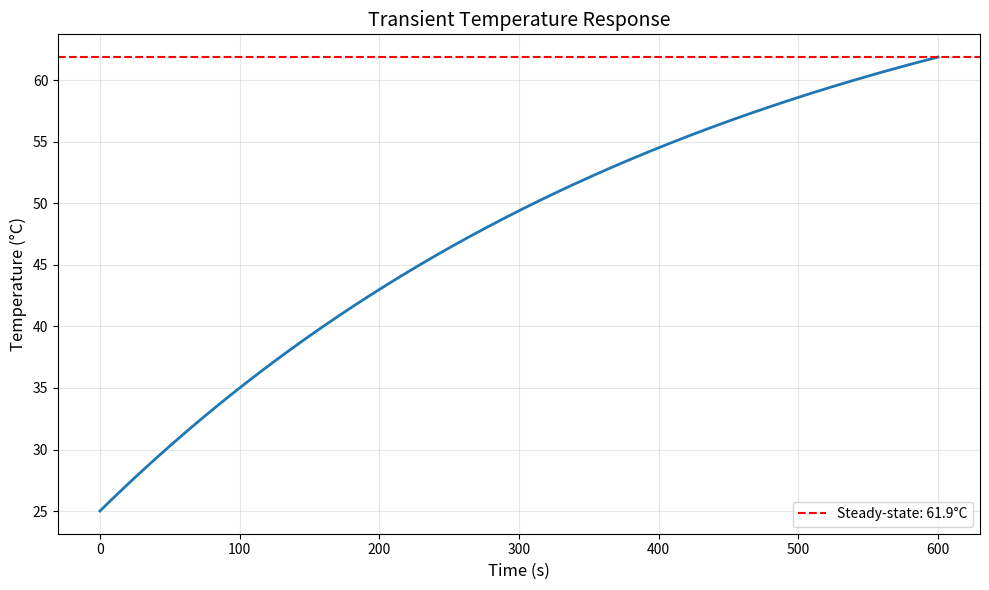

Here is the Python script that generated this plot: (Note: this script raises an exception after producing the figure.)
"""
Thermal Analysis Module
열 해석 모듈

This module provides thermal analysis calculations for optical modules.
광학 모듈의 열 해석 계산을 제공합니다.
"""

import numpy as np
import matplotlib.pyplot as plt
from typing import Tuple, Dict, List
from dataclasses import dataclass


@dataclass
class MaterialProperties:
    """재료 물성 데이터 클래스"""
    name: str
    thermal_conductivity: float  # W/m·K
    density: float               # kg/m³
    specific_heat: float         # J/kg·K
    thermal_expansion: float     # 1/K
    
    def thermal_diffusivity(self) -> float:
        """열확산율 계산 (m²/s)"""
        return self.thermal_conductivity / (self.density * self.specific_heat)


# 일반적인 광학 재료 물성
MATERIAL_DATABASE = {
    "BK7": MaterialProperties(
        name="BK7 Glass",
        thermal_conductivity=1.114,
        density=2510,
        specific_heat=858,
        thermal_expansion=7.1e-6
    ),
    "Fused Silica": MaterialProperties(
        name="Fused Silica",
        thermal_conductivity=1.38,
        density=2203,
        specific_heat=703,
        thermal_expansion=0.55e-6
    ),
    "Aluminum": MaterialProperties(
        name="Aluminum 6061-T6",
        thermal_conductivity=167,
        density=2700,
        specific_heat=896,
        thermal_expansion=23.6e-6
    ),
    "Copper": MaterialProperties(
        name="Copper",
        thermal_conductivity=400,
        density=8960,
        specific_heat=385,
        thermal_expansion=16.5e-6
    ),
    "Invar": MaterialProperties(
        name="Invar",
        thermal_conductivity=10.7,
        density=8050,
        specific_heat=515,
        thermal_expansion=1.2e-6
    )
}


class ThermalAnalyzer:
    """열 해석 계산 클래스"""
    
    @staticmethod
    def conduction_1d(k: float, area: float, temp_diff: float, 
                      length: float) -> float:
        """
        1차원 정상 상태 열전도 계산 (Fourier's Law)
        
        Args:
            k: 열전도율 (W/m·K)
            area: 단면적 (m²)
            temp_diff: 온도차 (K)
            length: 길이 (m)
            
        Returns:
            열유속 (W)
        """
        return k * area * temp_diff / length
    
    @staticmethod
    def convection(h: float, area: float, temp_diff: float) -> float:
        """
        대류 열전달 계산 (Newton's Law of Cooling)
        
        Args:
            h: 대류 열전달계수 (W/m²·K)
            area: 표면적 (m²)
            temp_diff: 온도차 (K)
            
        Returns:
            열유속 (W)
        """
        return h * area * temp_diff
    
    @staticmethod
    def radiation(emissivity: float, area: float, 
                 temp_hot: float, temp_cold: float) -> float:
        """
        복사 열전달 계산 (Stefan-Boltzmann Law)
        
        Args:
            emissivity: 방사율
            area: 표면적 (m²)
            temp_hot: 고온 표면 온도 (K)
            temp_cold: 저온 주변 온도 (K)
            
        Returns:
            열유속 (W)
        """
        sigma = 5.67e-8  # Stefan-Boltzmann constant (W/m²·K⁴)
        return emissivity * sigma * area * (temp_hot**4 - temp_cold**4)
    
    @staticmethod
    def thermal_resistance_conduction(length: float, k: float, 
                                     area: float) -> float:
        """
        전도 열저항 계산
        
        Args:
            length: 길이 (m)
            k: 열전도율 (W/m·K)
            area: 단면적 (m²)
            
        Returns:
            열저항 (K/W)
        """
        return length / (k * area)
    
    @staticmethod
    def thermal_resistance_convection(h: float, area: float) -> float:
        """
        대류 열저항 계산
        
        Args:
            h: 대류 열전달계수 (W/m²·K)
            area: 표면적 (m²)
            
        Returns:
            열저항 (K/W)
        """
        return 1 / (h * area)


class PeltierModule:
    """펠티어 모듈 성능 계산 클래스"""
    
    def __init__(self, qmax: float, delta_tmax: float, imax: float, vmax: float):
        """
        Args:
            qmax: 최대 냉각 능력 (W) at ΔT=0
            delta_tmax: 최대 온도차 (K) at Q=0
            imax: 최대 전류 (A)
            vmax: 최대 전압 (V)
        """
        self.qmax = qmax
        self.delta_tmax = delta_tmax
        self.imax = imax
        self.vmax = vmax
    
    def cooling_power(self, delta_t: float, current: float) -> float:
        """
        냉각 능력 계산
        
        Args:
            delta_t: 온도차 (K)
            current: 전류 (A)
            
        Returns:
            냉각 능력 (W)
        """
        qc = self.qmax * (current / self.imax) - \
             self.delta_tmax * (current / self.imax)**2 * (delta_t / self.delta_tmax)
        return max(0, qc)
    
    def voltage(self, delta_t: float, current: float) -> float:
        """
        필요 전압 계산
        
        Args:
            delta_t: 온도차 (K)
            current: 전류 (A)
            
        Returns:
            전압 (V)
        """
        return self.vmax * (current / self.imax) * (1 + delta_t / self.delta_tmax)
    
    def cop(self, delta_t: float, current: float) -> float:
        """
        성능계수(COP) 계산
        
        Args:
            delta_t: 온도차 (K)
            current: 전류 (A)
            
        Returns:
            COP (무차원)
        """
        qc = self.cooling_power(delta_t, current)
        power = self.voltage(delta_t, current) * current
        return qc / power if power > 0 else 0


class HeatSinkDesigner:
    """히트싱크 설계 도구"""
    
    @staticmethod
    def natural_convection_h(temp_diff: float, length: float) -> float:
        """
        자연 대류 열전달계수 추정 (수직 평판)
        
        Args:
            temp_diff: 온도차 (K)
            length: 특성 길이 (m)
            
        Returns:
            열전달계수 (W/m²·K)
        """
        # 간단한 경험식 사용
        return 1.42 * (temp_diff / length)**0.25
    
    @staticmethod
    def forced_convection_h(velocity: float, length: float) -> float:
        """
        강제 대류 열전달계수 추정 (평판)
        
        Args:
            velocity: 유속 (m/s)
            length: 특성 길이 (m)
            
        Returns:
            열전달계수 (W/m²·K)
        """
        # 간단한 경험식 사용 (공기)
        return 10.45 - velocity + 10 * velocity**0.5
    
    @staticmethod
    def fin_efficiency(fin_height: float, fin_thickness: float,
                      k: float, h: float) -> float:
        """
        핀 효율 계산
        
        Args:
            fin_height: 핀 높이 (m)
            fin_thickness: 핀 두께 (m)
            k: 열전도율 (W/m·K)
            h: 열전달계수 (W/m²·K)
            
        Returns:
            핀 효율 (0~1)
        """
        m = np.sqrt(2 * h / (k * fin_thickness))
        ml = m * fin_height
        efficiency = np.tanh(ml) / ml
        return efficiency


def transient_temperature(initial_temp: float, ambient_temp: float,
                         thermal_mass: float, thermal_resistance: float,
                         time: np.ndarray, heat_input: float = 0) -> np.ndarray:
    """
    과도 상태 온도 응답 계산 (1차 시스템)
    
    Args:
        initial_temp: 초기 온도 (°C)
        ambient_temp: 주변 온도 (°C)
        thermal_mass: 열용량 (J/K)
        thermal_resistance: 열저항 (K/W)
        time: 시간 배열 (s)
        heat_input: 열입력 (W)
        
    Returns:
        온도 배열 (°C)
    """
    tau = thermal_mass * thermal_resistance
    steady_state_temp = ambient_temp + heat_input * thermal_resistance
    
    temp = steady_state_temp + (initial_temp - steady_state_temp) * np.exp(-time / tau)
    return temp


if __name__ == "__main__":
    # 예제: 펠티어 모듈 성능 분석
    print("=" * 60)
    print("Peltier Module Performance Analysis")
    print("=" * 60)
    
    # 일반적인 2단 펠티어 사양
    peltier = PeltierModule(qmax=25, delta_tmax=70, imax=4.0, vmax=15.4)
    
    # 작동 조건
    delta_t = 30  # K
    current = 3.0  # A
    
    qc = peltier.cooling_power(delta_t, current)
    voltage = peltier.voltage(delta_t, current)
    cop = peltier.cop(delta_t, current)
    
    print(f"온도차: {delta_t} K")
    print(f"전류: {current} A")
    print(f"냉각 능력: {qc:.2f} W")
    print(f"전압: {voltage:.2f} V")
    print(f"소비 전력: {voltage * current:.2f} W")
    print(f"COP: {cop:.3f}")
    
    # 예제: 과도 상태 온도 응답
    print("\n" + "=" * 60)
    print("Transient Temperature Response")
    print("=" * 60)
    
    # 광학 모듈 예제 (알루미늄 하우징)
    mass = 0.1  # kg
    cp = MATERIAL_DATABASE["Aluminum"].specific_heat  # J/kg·K
    thermal_mass = mass * cp
    thermal_resistance = 5.0  # K/W
    heat_input = 10  # W
    
    time = np.linspace(0, 600, 1000)  # 10분간
    temp = transient_temperature(25, 25, thermal_mass, thermal_resistance, 
                                time, heat_input)
    
    # 플롯
    plt.figure(figsize=(10, 6))
    plt.plot(time, temp, linewidth=2)
    plt.xlabel('Time (s)', fontsize=12)
    plt.ylabel('Temperature (°C)', fontsize=12)
    plt.title('Transient Temperature Response', fontsize=14)
    plt.grid(True, alpha=0.3)
    plt.axhline(y=temp[-1], color='r', linestyle='--', 
                label=f'Steady-state: {temp[-1]:.1f}°C')
    plt.legend()
    plt.tight_layout()
    
    # 결과 출력
    tau = thermal_mass * thermal_resistance
    print(f"열용량: {thermal_mass:.0f} J/K")
    print(f"열저항: {thermal_resistance:.1f} K/W")
    print(f"시정수: {tau:.1f} s")
    print(f"정상 상태 온도: {temp[-1]:.1f}°C")
    print(f"63.2% 도달 시간: {tau:.1f} s")
    
    plt.savefig('/home/<user>/temp_transient.png', dpi=150)
    print(f"\n그래프 저장 완료: temp_transient.png")
